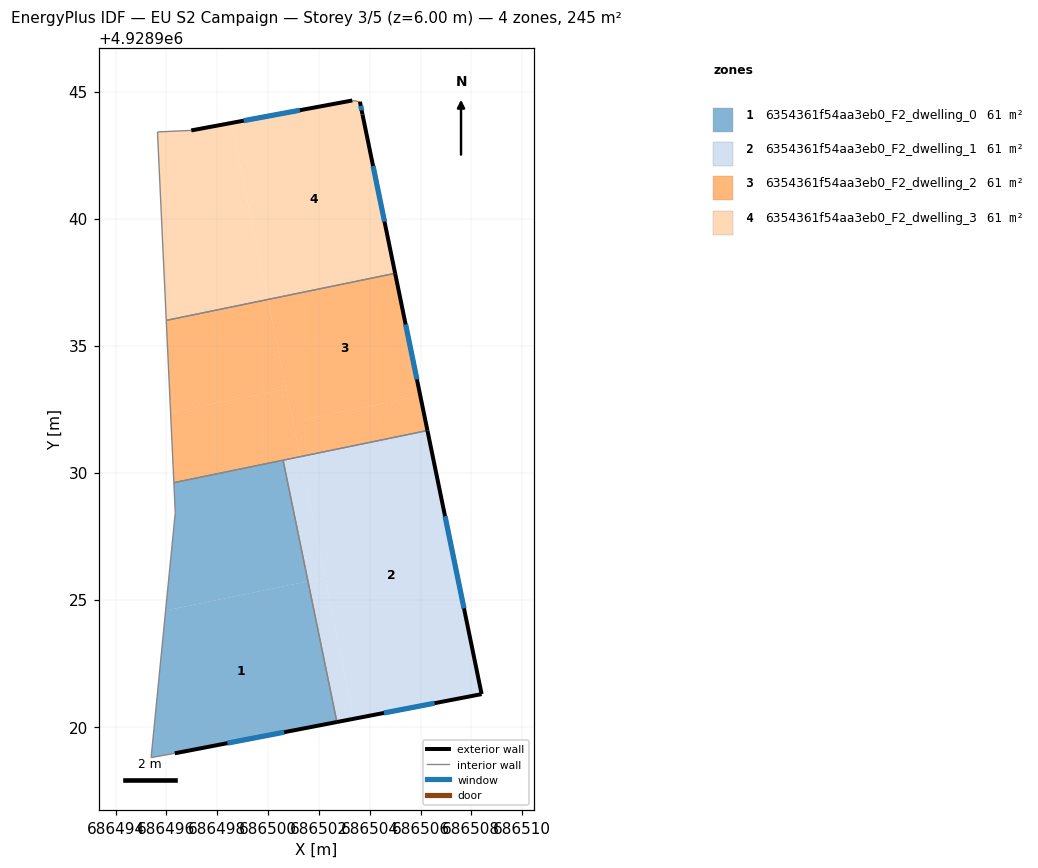
=== STOREY PLAN SPEC (per zone: floor XY polygon, exterior-wall plan segments, windows/doors) ===
zone 1: 6354361f54aa3eb0_F2_dwelling_0  (61.2 m²)
  floor: (686501.57, 4928925.72) (686502.71, 4928920.18) (686496.33, 4928918.95) (686495.40, 4928918.78) (686495.97, 4928924.57)
  floor: (686500.59, 4928930.49) (686501.57, 4928925.72) (686495.97, 4928924.57) (686496.35, 4928928.42) (686496.29, 4928929.61)
  exterior wall: (686496.33, 4928918.95) – (686502.71, 4928920.18)  [6.5 m]
    window: (686498.40, 4928919.35) – (686500.63, 4928919.78)  [2.4 m²]
  interior walls: 5
zone 2: 6354361f54aa3eb0_F2_dwelling_1  (61.3 m²)
  floor: (686506.27, 4928931.66) (686508.41, 4928921.28) (686503.38, 4928920.31) (686501.26, 4928930.63)
  floor: (686502.24, 4928925.86) (686503.38, 4928920.31) (686502.71, 4928920.18) (686501.57, 4928925.72)
  floor: (686501.26, 4928930.63) (686502.24, 4928925.86) (686501.57, 4928925.72) (686500.59, 4928930.49)
  exterior wall: (686502.71, 4928920.18) – (686508.41, 4928921.28)  [5.8 m]
    window: (686504.56, 4928920.54) – (686506.55, 4928920.92)  [2.1 m²]
  exterior wall: (686508.41, 4928921.28) – (686506.27, 4928931.66)  [10.6 m]
    window: (686507.71, 4928924.66) – (686506.97, 4928928.28)  [3.9 m²]
  interior walls: 2
zone 3: 6354361f54aa3eb0_F2_dwelling_2  (61.2 m²)
  floor: (686499.99, 4928936.81) (686500.71, 4928933.30) (686496.16, 4928932.36) (686495.99, 4928935.99)
  floor: (686505.00, 4928937.85) (686505.99, 4928933.03) (686500.98, 4928932.00) (686499.99, 4928936.81)
  floor: (686500.71, 4928933.30) (686501.26, 4928930.63) (686496.29, 4928929.61) (686496.16, 4928932.36)
  floor: (686505.99, 4928933.03) (686506.27, 4928931.66) (686501.26, 4928930.63) (686500.98, 4928932.00)
  exterior wall: (686506.27, 4928931.66) – (686505.00, 4928937.85)  [6.3 m]
    window: (686505.86, 4928933.67) – (686505.41, 4928935.83)  [2.3 m²]
  interior walls: 4
zone 4: 6354361f54aa3eb0_F2_dwelling_3  (61.2 m²)
  floor: (686503.62, 4928944.60) (686503.72, 4928944.10) (686505.00, 4928937.85) (686499.99, 4928936.81) (686498.56, 4928943.76) (686503.32, 4928944.65)
  floor: (686498.56, 4928943.76) (686499.99, 4928936.81) (686495.99, 4928935.99) (686495.65, 4928943.41) (686496.98, 4928943.47)
  exterior wall: (686503.32, 4928944.65) – (686496.98, 4928943.47)  [6.4 m]
    window: (686501.25, 4928944.27) – (686499.04, 4928943.85)  [2.4 m²]
  exterior wall: (686503.72, 4928944.10) – (686503.62, 4928944.60)  [0.5 m]
    window: (686503.68, 4928944.26) – (686503.65, 4928944.44)  [0.2 m²]
  exterior wall: (686505.00, 4928937.85) – (686503.72, 4928944.10)  [6.4 m]
    window: (686504.58, 4928939.88) – (686504.13, 4928942.07)  [2.3 m²]
  interior walls: 4

=== DERIVED (storey summary) ===
Building: EU S2 Campaign
Storey: 3 of 5  (floor level z = 6.00 m)
Storey gross floor area: 245.0 m²
Zones on this storey: 4
  - 6354361f54aa3eb0_F2_dwelling_0: floor 61.2 m²; exterior wall 6.5 m (19.5 m²); 1 window(s) 2.4 m²; WWR 12.2%
  - 6354361f54aa3eb0_F2_dwelling_1: floor 61.3 m²; exterior wall 16.4 m (49.2 m²); 2 window(s) 6.0 m²; WWR 12.2%
  - 6354361f54aa3eb0_F2_dwelling_2: floor 61.2 m²; exterior wall 6.3 m (19.0 m²); 1 window(s) 2.3 m²; WWR 12.2%
  - 6354361f54aa3eb0_F2_dwelling_3: floor 61.2 m²; exterior wall 13.3 m (40.0 m²); 3 window(s) 4.9 m²; WWR 12.2%
Zone adjacency (shared interzone walls):
  - 6354361f54aa3eb0_F2_dwelling_0 ↔ 6354361f54aa3eb0_F2_dwelling_1
  - 6354361f54aa3eb0_F2_dwelling_0 ↔ 6354361f54aa3eb0_F2_dwelling_2
  - 6354361f54aa3eb0_F2_dwelling_1 ↔ 6354361f54aa3eb0_F2_dwelling_2
  - 6354361f54aa3eb0_F2_dwelling_2 ↔ 6354361f54aa3eb0_F2_dwelling_3